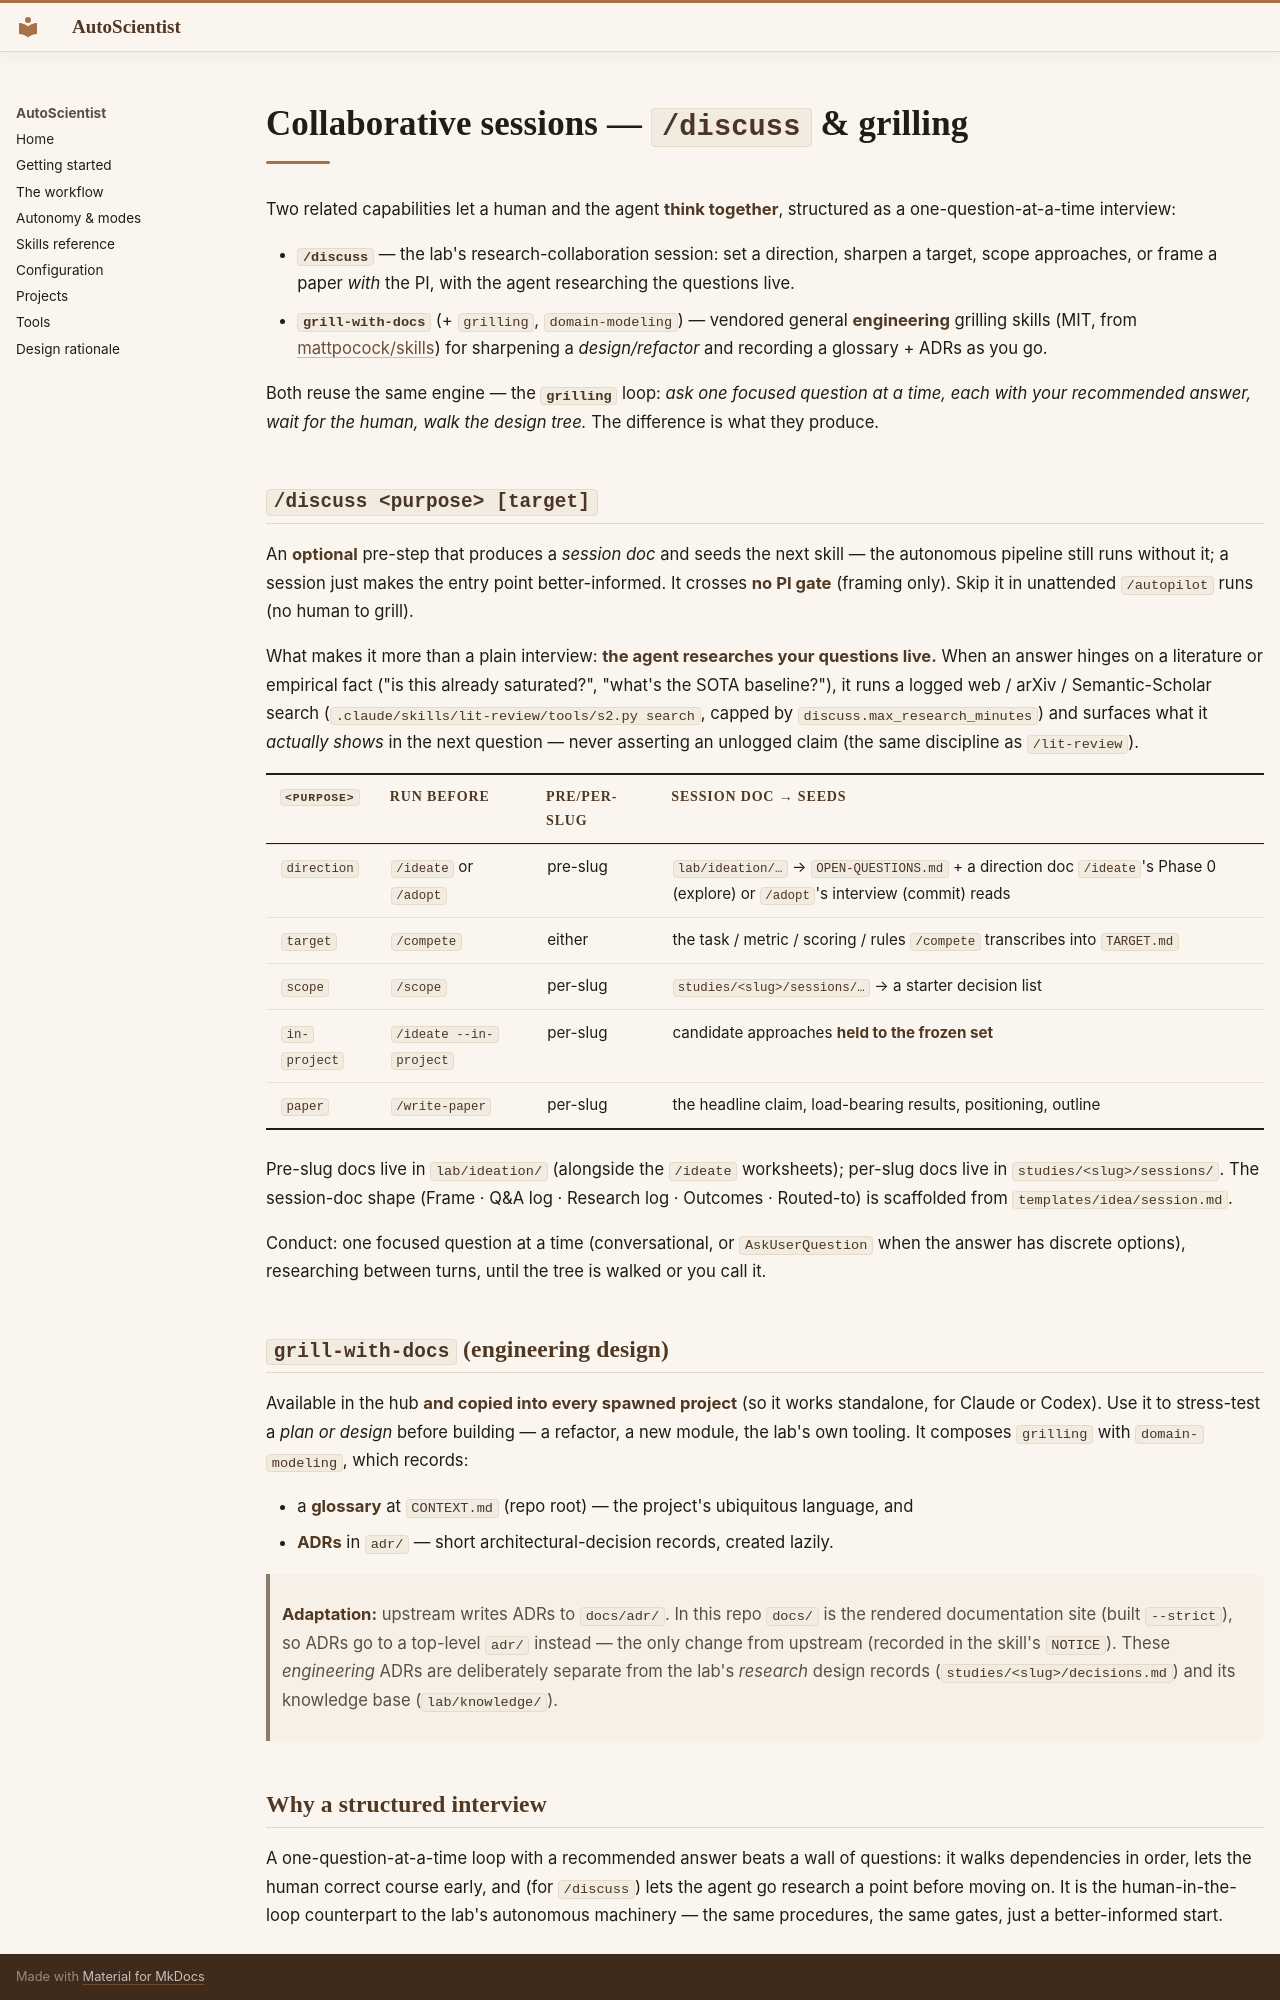

repository: AkxarLabs/newts-lab · page: discuss/index.html · generator: mkdocs

# Collaborative sessions — `/discuss` & grilling

Two related capabilities let a human and the agent **think together**, structured as a
one-question-at-a-time interview:

- **`/discuss`** — the lab's research-collaboration session: set a direction, sharpen a target,
  scope approaches, or frame a paper *with* the PI, with the agent researching the questions live.
- **`grill-with-docs`** (+ `grilling`, `domain-modeling`) — vendored general **engineering**
  grilling skills (MIT, from [mattpocock/skills](https://github.com/mattpocock/skills)) for
  sharpening a *design/refactor* and recording a glossary + ADRs as you go.

Both reuse the same engine — the **`grilling`** loop: *ask one focused question at a time, each
with your recommended answer, wait for the human, walk the design tree.* The difference is what
they produce.

## `/discuss <purpose> [target]`

An **optional** pre-step that produces a *session doc* and seeds the next skill — the autonomous
pipeline still runs without it; a session just makes the entry point better-informed. It crosses
**no PI gate** (framing only). Skip it in unattended `/autopilot` runs (no human to grill).

What makes it more than a plain interview: **the agent researches your questions live.** When an
answer hinges on a literature or empirical fact ("is this already saturated?", "what's the SOTA
baseline?"), it runs a logged web / arXiv / Semantic-Scholar search (`.claude/skills/lit-review/tools/s2.py search`, capped
by `discuss.max_research_minutes`) and surfaces what it *actually shows* in the next question —
never asserting an unlogged claim (the same discipline as `/lit-review`).

| `<purpose>` | Run before | Pre/per-slug | Session doc → seeds |
|---|---|---|---|
| `direction` | `/ideate` or `/adopt` | pre-slug | `lab/ideation/…` → `OPEN-QUESTIONS.md` + a direction doc `/ideate`'s Phase 0 (explore) or `/adopt`'s interview (commit) reads |
| `target` | `/compete` | either | the task / metric / scoring / rules `/compete` transcribes into `TARGET.md` |
| `scope` | `/scope` | per-slug | `studies/<slug>/sessions/…` → a starter decision list |
| `in-project` | `/ideate --in-project` | per-slug | candidate approaches **held to the frozen set** |
| `paper` | `/write-paper` | per-slug | the headline claim, load-bearing results, positioning, outline |

Pre-slug docs live in `lab/ideation/` (alongside the `/ideate` worksheets); per-slug docs live in
`studies/<slug>/sessions/`. The session-doc shape (Frame · Q&A log · Research log ·
Outcomes · Routed-to) is scaffolded from `templates/idea/session.md`.

Conduct: one focused question at a time (conversational, or `AskUserQuestion` when the answer has
discrete options), researching between turns, until the tree is walked or you call it.

## `grill-with-docs` (engineering design)

Available in the hub **and copied into every spawned project** (so it works standalone, for Claude
or Codex). Use it to stress-test a *plan or design* before building — a refactor, a new module, the
lab's own tooling. It composes `grilling` with `domain-modeling`, which records:

- a **glossary** at `CONTEXT.md` (repo root) — the project's ubiquitous language, and
- **ADRs** in `adr/` — short architectural-decision records, created lazily.

> **Adaptation:** upstream writes ADRs to `docs/adr/`. In this repo `docs/` is the rendered
> documentation site (built `--strict`), so ADRs go to a top-level `adr/` instead — the only change
> from upstream (recorded in the skill's `NOTICE`). These *engineering* ADRs are deliberately
> separate from the lab's *research* design records (`studies/<slug>/decisions.md`) and its
> knowledge base (`lab/knowledge/`).

## Why a structured interview

A one-question-at-a-time loop with a recommended answer beats a wall of questions: it walks
dependencies in order, lets the human correct course early, and (for `/discuss`) lets the agent go
research a point before moving on. It is the human-in-the-loop counterpart to the lab's autonomous
machinery — the same procedures, the same gates, just a better-informed start.
